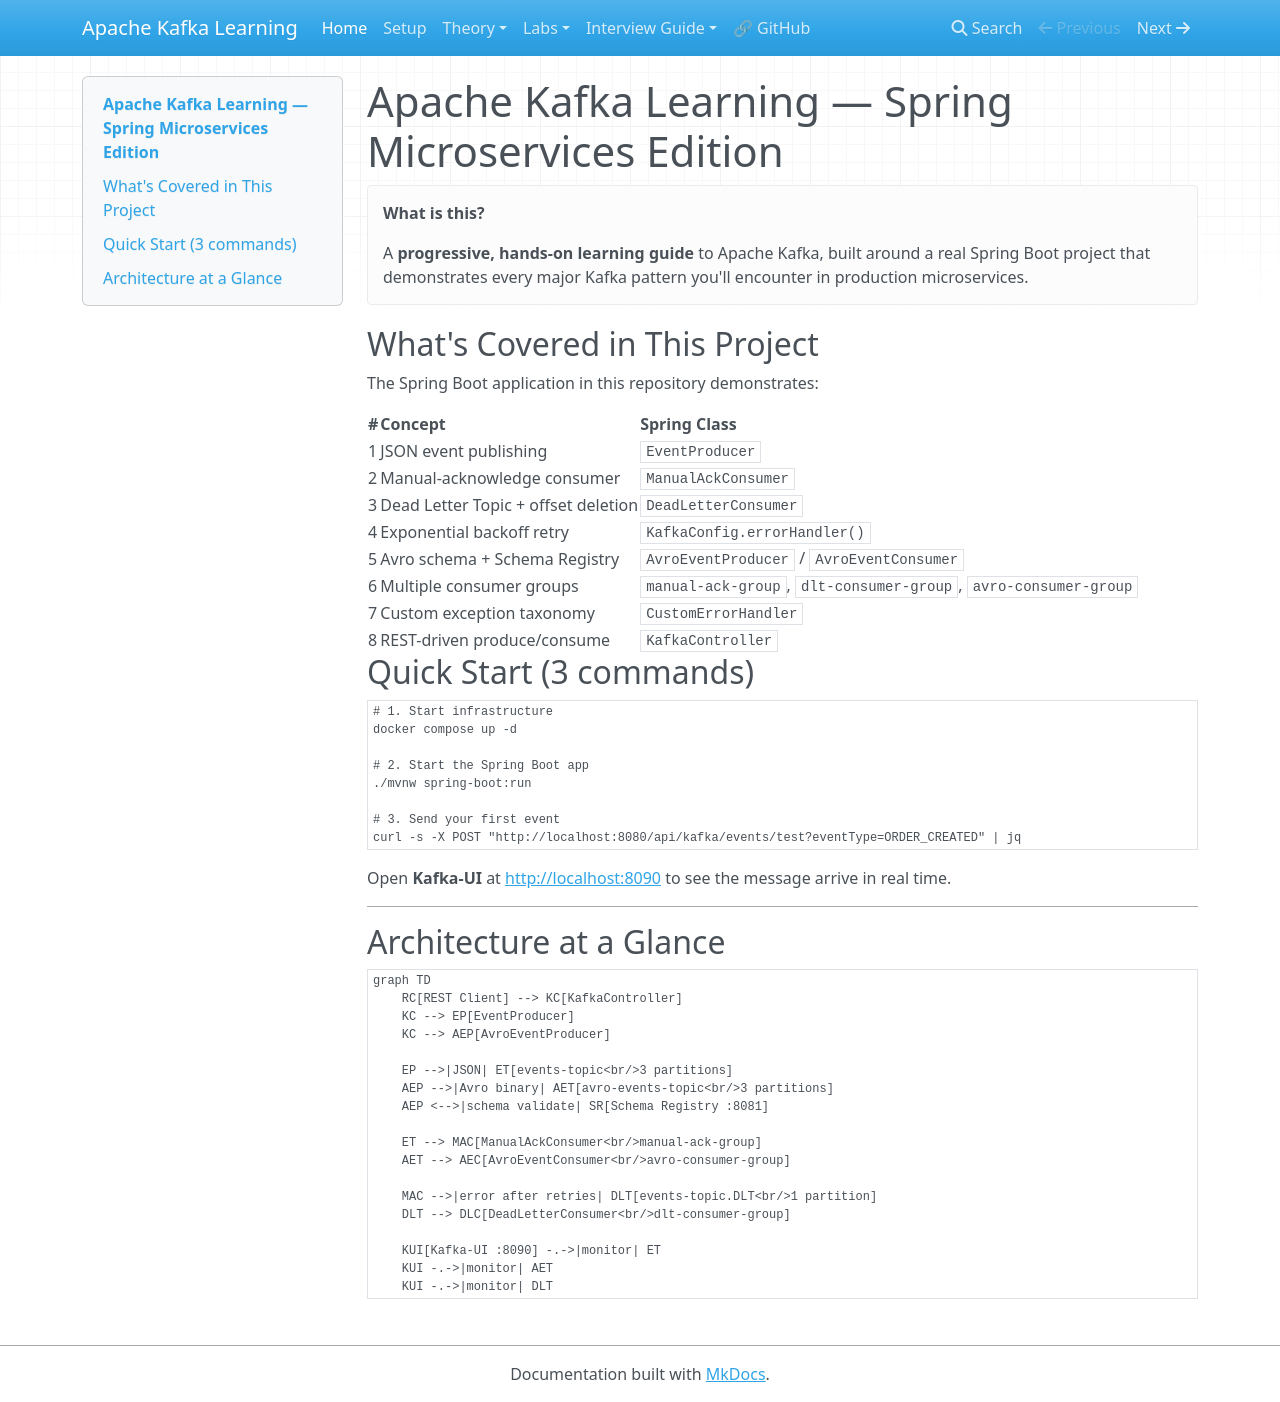

repository: nitinkc/Kafka-Learning · page: index.html · generator: mkdocs

# Apache Kafka Learning — Spring Microservices Edition

!!! tip "What is this?"
    A **progressive, hands-on learning guide** to Apache Kafka, built around a real Spring Boot project that demonstrates every major Kafka pattern you'll encounter in production microservices.


## What's Covered in This Project

The Spring Boot application in this repository demonstrates:

| #  | Concept                             | Spring Class                                                    |
|:---|:------------------------------------|:----------------------------------------------------------------|
| 1  | JSON event publishing               | `EventProducer`                                                 |
| 2  | Manual-acknowledge consumer         | `ManualAckConsumer`                                             |
| 3  | Dead Letter Topic + offset deletion | `DeadLetterConsumer`                                            |
| 4  | Exponential backoff retry           | `KafkaConfig.errorHandler()`                                    |
| 5  | Avro schema + Schema Registry       | `AvroEventProducer` / `AvroEventConsumer`                       |
| 6  | Multiple consumer groups            | `manual-ack-group`, `dlt-consumer-group`, `avro-consumer-group` |
| 7  | Custom exception taxonomy           | `CustomErrorHandler`                                            |
| 8  | REST-driven produce/consume         | `KafkaController`                                               |

## Quick Start (3 commands)

```bash
# 1. Start infrastructure
docker compose up -d

# 2. Start the Spring Boot app
./mvnw spring-boot:run

# 3. Send your first event
curl -s -X POST "http://localhost:8080/api/kafka/events/test?eventType=ORDER_CREATED" | jq
```

Open **Kafka-UI** at [http://localhost:8090](http://localhost:8090) to see the message arrive in real time.

---

## Architecture at a Glance

```mermaid
graph TD
    RC[REST Client] --> KC[KafkaController]
    KC --> EP[EventProducer]
    KC --> AEP[AvroEventProducer]

    EP -->|JSON| ET[events-topic<br/>3 partitions]
    AEP -->|Avro binary| AET[avro-events-topic<br/>3 partitions]
    AEP <-->|schema validate| SR[Schema Registry :8081]

    ET --> MAC[ManualAckConsumer<br/>manual-ack-group]
    AET --> AEC[AvroEventConsumer<br/>avro-consumer-group]

    MAC -->|error after retries| DLT[events-topic.DLT<br/>1 partition]
    DLT --> DLC[DeadLetterConsumer<br/>dlt-consumer-group]

    KUI[Kafka-UI :8090] -.->|monitor| ET
    KUI -.->|monitor| AET
    KUI -.->|monitor| DLT
```
